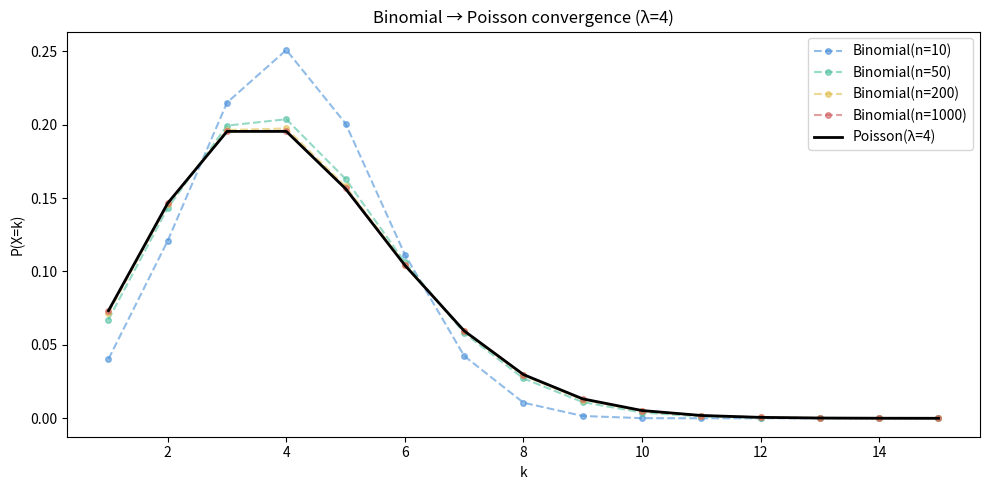
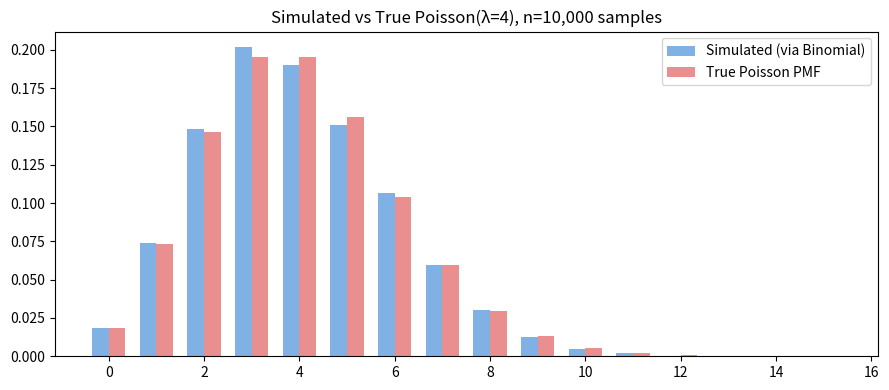
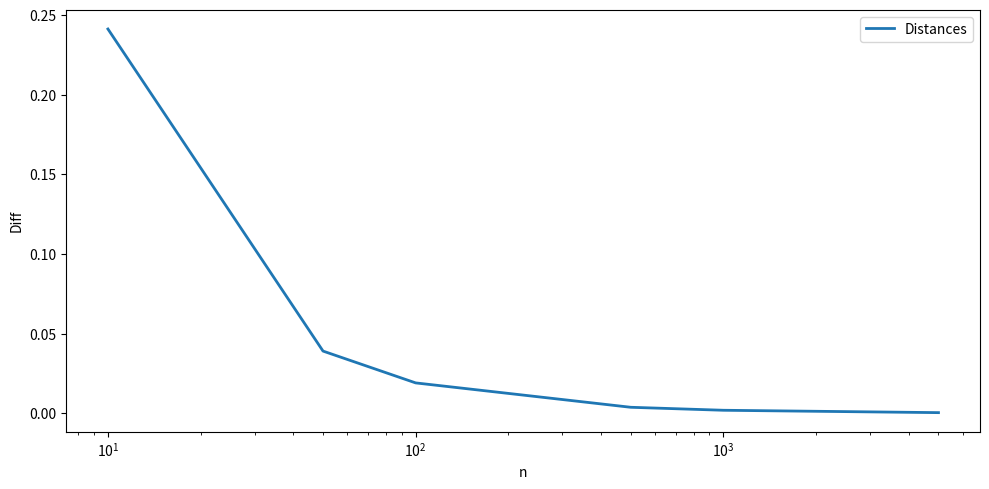

Generate these figures, in order, with matplotlib:
import numpy as np
import math
import matplotlib.pyplot as plt


#nCk
def binomial_coefficient_log(k, n):
    coefficient = np.sum(np.log(np.arange(1, n + 1))) - np.sum(np.log(np.arange(1, n - k + 1))) - np.sum(np.log(np.arange(1, k + 1)))
    return coefficient

def binomial_pmf(k, n, p):
    coefficient = binomial_coefficient_log(k, n)
    prob = coefficient + k * np.log(p) + (n - k) * np.log(1-p)

    return np.exp(prob)

print("XXXXXXXXXXXX Binomial PMF XXXXXXXXXXXX")
print("k=10, n=1000, p=0.01")
print(binomial_pmf(10, 1000, 0.01))

def poisson_pmf(k, lam):
    logspace = k * np.log(lam) - np.sum(np.log(np.arange(1, k + 1))) + -lam
    return np.exp(logspace)


print("XXXXXXXXXXXX Poisson PMF XXXXXXXXXXXX")
print("k=10, n=1000, p=0.01")
print(poisson_pmf(10, 10))

print("XXXXXXXXXXXXXXXX Convergence XXXXXXXXXXXXXX")


def convergence(lam, k_max):
    k_vals = np.arange(1, k_max + 1)
    n_values = [10, 50, 200, 1000]
    colors = ['#4a90d9', '#50c0a0', '#e0c050', '#d06060']
    fig, ax = plt.subplots(figsize=(10, 5))

    for n, colour in zip(n_values, colors):
        pmf = [binomial_pmf(k, n, lam / n) for k in k_vals]
        ax.plot(k_vals, pmf, 'o--', color=colour, alpha=0.6,
                label=f'Binomial(n={n})', markersize=4)

    poisson = [poisson_pmf(k, lam) for k in k_vals]
    ax.plot(k_vals, poisson, 'k-', linewidth=2,
                label=f'Poisson(λ={lam})', zorder=10)
    ax.set_xlabel('k')
    ax.set_ylabel('P(X=k)')
    ax.set_title(f'Binomial → Poisson convergence (λ={lam})')
    ax.legend()
    plt.tight_layout()
    plt.show()

convergence(4, 15)

print("XXXXXXXXXXXXXX Simulate Poisson XXXXXXXXXXXXX")

def simulate_poisson(lam, n_samples):
    return np.random.binomial(n_samples, lam / n_samples, size=n_samples)

def plot_simulation(lam, n_samples):
    samples = simulate_poisson(lam, n_samples)
    k_max = 15
    k_vals = np.arange(0, k_max + 1)
    counts = np.bincount(samples[samples <= k_max], minlength=k_max + 1)
    empirical = counts / n_samples

    poisson = [poisson_pmf(k, lam) for k in k_vals]

    fig, ax = plt.subplots(figsize=(9, 4))
    width = 0.35
    ax.bar(k_vals - width/2, empirical, width,
           label='Simulated (via Binomial)', color='#4a90d9', alpha=0.7)
    ax.bar(k_vals + width/2, poisson, width,
           label='True Poisson PMF', color='#e06060', alpha=0.7)
    ax.set_title(f'Simulated vs True Poisson(λ={lam}), n={n_samples:,} samples')
    ax.legend()
    plt.tight_layout()
    plt.show()

plot_simulation(4, 10000)

print("XXXXXXXXXX L1 Distance XXXXXXXXXXXX")

def l1_distance(lam, k_max):
    n_vals = [10, 50, 100, 500, 1000, 5000]
    k_vals = np.arange(1, k_max + 1)
    distances = []

    poisson = np.array([poisson_pmf(k, lam) for k in k_vals])
    for n in n_vals:
        binomial = np.array([binomial_pmf(k, n, lam / n) for k in k_vals])
        l1_dist = np.sum(np.abs(binomial - poisson))
        distances.append(l1_dist)

    print(distances)
    fig, ax = plt.subplots(figsize=(10, 5))
    ax.set_xscale('log')
    ax.plot(n_vals, distances, '-', linewidth=2,
                label='Distances', zorder=10)
    ax.set_xlabel('n')
    ax.set_ylabel('Diff')
    ax.legend()
    plt.tight_layout()
    plt.show()
    return

l1_distance(4, 20)
